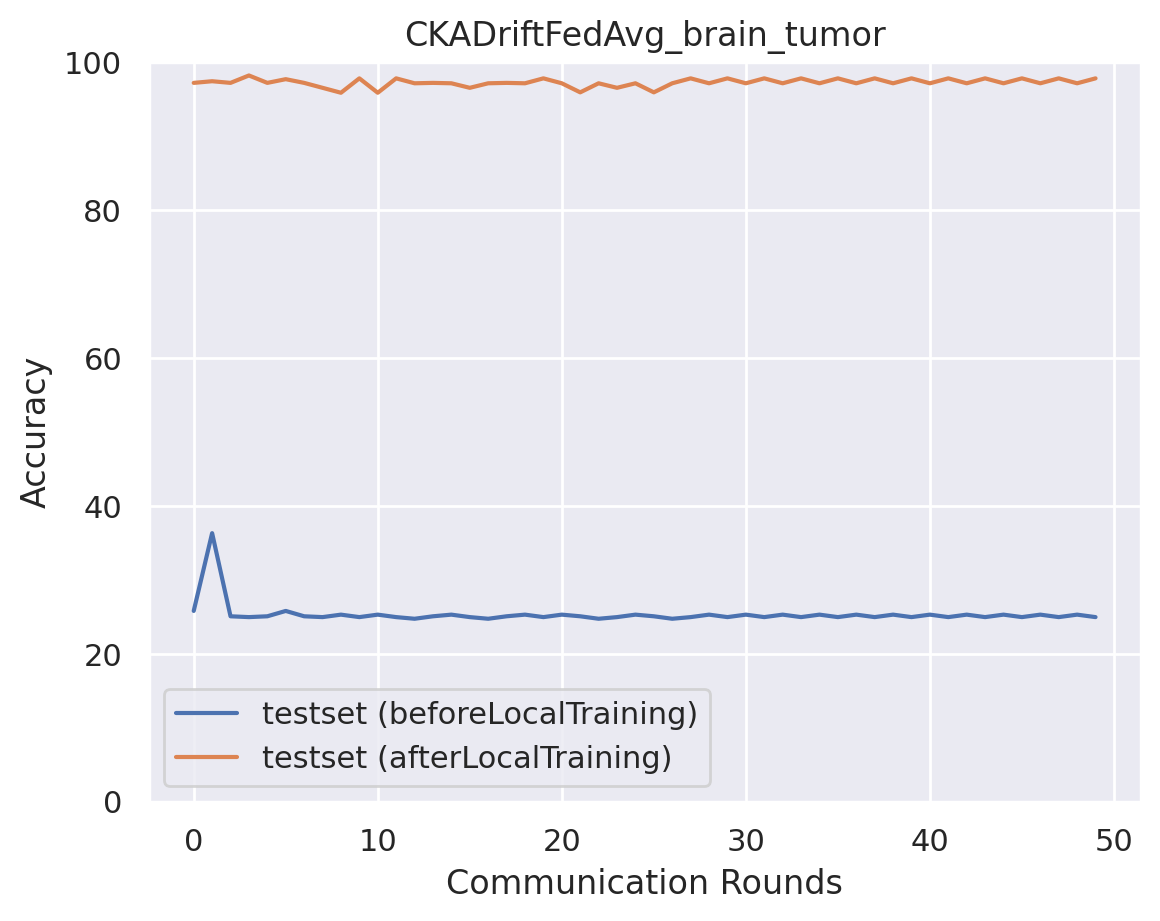

The data file committed next to this chart (first rows):
epoch, accuracy_test_before, macro_f1_test_before, macro_precision_test_before, macro_recall_test_before, accuracy_test_after, macro_f1_test_after, macro_precision_test_after, macro_recall_test_after
0, 25.78, 11.94, 15.75, 25.72, 97.22, 97.23, 97.39, 97.23
1, 36.3, 24.77, 18.88, 36.56, 97.44, 97.44, 97.54, 97.45
2, 25.06, 10.02, 6.264, 25.0, 97.22, 97.23, 97.39, 97.23
3, 24.94, 9.982, 6.236, 25.0, 98.22, 98.23, 98.29, 98.22
4, 25.06, 10.02, 6.264, 25.0, 97.22, 97.23, 97.39, 97.23
5, 25.78, 17.56, 13.3, 25.91, 97.72, 97.72, 97.8, 97.73
6, 25.06, 10.02, 6.264, 25.0, 97.22, 97.23, 97.39, 97.23
7, 24.94, 9.982, 6.236, 25.0, 96.55, 96.55, 96.68, 96.56
8, 25.28, 10.09, 6.32, 25.0, 95.88, 95.92, 96.14, 95.89
9, 24.94, 9.982, 6.236, 25.0, 97.83, 97.83, 97.91, 97.84
10, 25.28, 10.09, 6.32, 25.0, 95.88, 95.92, 96.14, 95.89
11, 24.94, 9.982, 6.236, 25.0, 97.83, 97.83, 97.91, 97.84
12, 24.72, 9.911, 6.18, 25.0, 97.16, 97.16, 97.28, 97.17
13, 25.06, 10.02, 6.264, 25.0, 97.22, 97.23, 97.39, 97.23
14, 25.28, 10.09, 6.32, 25.0, 97.16, 97.16, 97.22, 97.17
15, 24.94, 9.982, 6.236, 25.0, 96.55, 96.55, 96.68, 96.56
16, 24.72, 9.911, 6.18, 25.0, 97.16, 97.16, 97.28, 97.17
17, 25.06, 10.02, 6.264, 25.0, 97.22, 97.23, 97.39, 97.23
18, 25.28, 10.09, 6.32, 25.0, 97.16, 97.16, 97.22, 97.17
19, 24.94, 9.982, 6.236, 25.0, 97.83, 97.83, 97.91, 97.84
20, 25.28, 10.09, 6.32, 25.0, 97.16, 97.16, 97.22, 97.17
21, 25.06, 10.02, 6.264, 25.0, 95.94, 95.95, 96.05, 95.94
22, 24.72, 9.911, 6.18, 25.0, 97.16, 97.16, 97.28, 97.17
23, 24.94, 9.982, 6.236, 25.0, 96.55, 96.55, 96.68, 96.56
24, 25.28, 10.09, 6.32, 25.0, 97.16, 97.16, 97.22, 97.17
25, 25.06, 10.02, 6.264, 25.0, 95.94, 95.95, 96.05, 95.94
26, 24.72, 9.911, 6.18, 25.0, 97.16, 97.16, 97.28, 97.17
27, 24.94, 9.982, 6.236, 25.0, 97.83, 97.83, 97.91, 97.84
28, 25.28, 10.09, 6.32, 25.0, 97.16, 97.16, 97.22, 97.17
29, 24.94, 9.982, 6.236, 25.0, 97.83, 97.83, 97.91, 97.84
30, 25.28, 10.09, 6.32, 25.0, 97.16, 97.16, 97.22, 97.17
31, 24.94, 9.982, 6.236, 25.0, 97.83, 97.83, 97.91, 97.84
32, 25.28, 10.09, 6.32, 25.0, 97.16, 97.16, 97.22, 97.17
33, 24.94, 9.982, 6.236, 25.0, 97.83, 97.83, 97.91, 97.84
34, 25.28, 10.09, 6.32, 25.0, 97.16, 97.16, 97.22, 97.17
35, 24.94, 9.982, 6.236, 25.0, 97.83, 97.83, 97.91, 97.84
36, 25.28, 10.09, 6.32, 25.0, 97.16, 97.16, 97.22, 97.17
37, 24.94, 9.982, 6.236, 25.0, 97.83, 97.83, 97.91, 97.84
38, 25.28, 10.09, 6.32, 25.0, 97.16, 97.16, 97.22, 97.17
39, 24.94, 9.982, 6.236, 25.0, 97.83, 97.83, 97.91, 97.84
40, 25.28, 10.09, 6.32, 25.0, 97.16, 97.16, 97.22, 97.17
41, 24.94, 9.982, 6.236, 25.0, 97.83, 97.83, 97.91, 97.84
42, 25.28, 10.09, 6.32, 25.0, 97.16, 97.16, 97.22, 97.17
43, 24.94, 9.982, 6.236, 25.0, 97.83, 97.83, 97.91, 97.84
44, 25.28, 10.09, 6.32, 25.0, 97.16, 97.16, 97.22, 97.17
45, 24.94, 9.982, 6.236, 25.0, 97.83, 97.83, 97.91, 97.84
46, 25.28, 10.09, 6.32, 25.0, 97.16, 97.16, 97.22, 97.17
47, 24.94, 9.982, 6.236, 25.0, 97.83, 97.83, 97.91, 97.84
48, 25.28, 10.09, 6.32, 25.0, 97.16, 97.16, 97.22, 97.17
49, 24.94, 9.982, 6.236, 25.0, 97.83, 97.83, 97.91, 97.84
